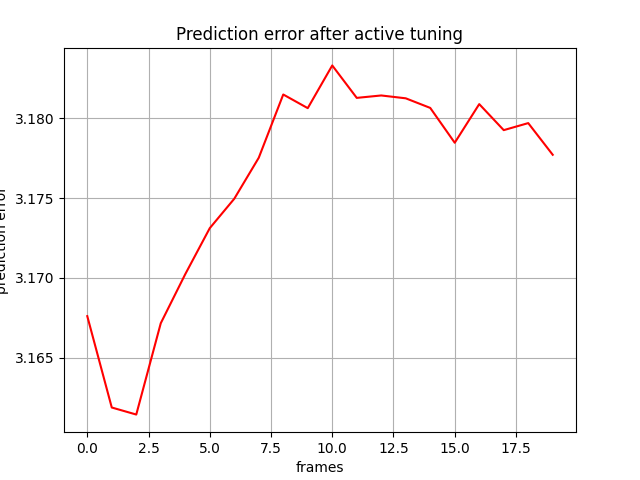

The data file committed next to this chart (first rows):
, 0
0, 3.168
1, 3.162
2, 3.161
3, 3.167
4, 3.17
5, 3.173
6, 3.175
7, 3.178
8, 3.182
9, 3.181
10, 3.183
11, 3.181
12, 3.181
13, 3.181
14, 3.181
15, 3.178
16, 3.181
17, 3.179
18, 3.18
19, 3.178
